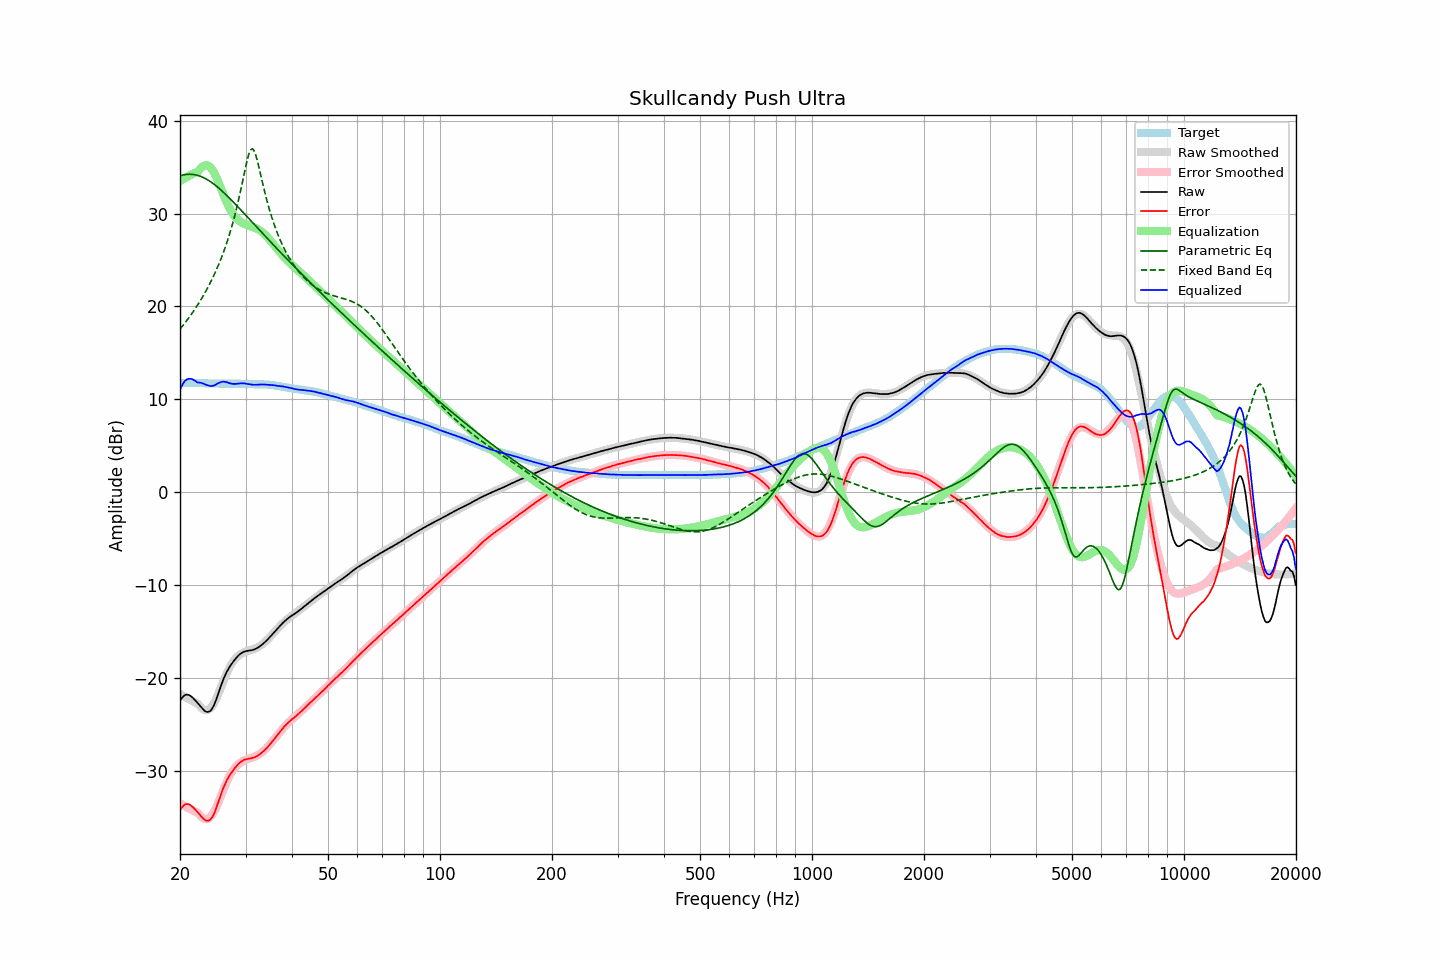

The file beside this chart, header and first rows:
frequency, raw, error, smoothed, error_smoothed, equalization, parametric_eq, fixed_band_eq, equalized_raw, equalized_smoothed, target
20.00, -22.45, -34.22, -21.71, -33.49, 33.49, 34.06, 17.55, 11.04, 11.78, 11.78
20.20, -22.20, -33.97, -21.82, -33.60, 33.60, 34.11, 17.76, 11.40, 11.78, 11.78
20.40, -22.00, -33.77, -21.93, -33.70, 33.70, 34.15, 17.98, 11.71, 11.78, 11.78
20.61, -21.85, -33.62, -22.03, -33.81, 33.81, 34.18, 18.20, 11.96, 11.77, 11.78
20.81, -21.80, -33.56, -22.14, -33.91, 33.91, 34.21, 18.43, 12.11, 11.77, 11.77
21.02, -21.82, -33.58, -22.23, -34.00, 34.00, 34.22, 18.66, 12.19, 11.77, 11.77
21.23, -21.88, -33.64, -22.33, -34.10, 34.10, 34.23, 18.89, 12.22, 11.77, 11.77
21.44, -22.00, -33.77, -22.42, -34.19, 34.19, 34.22, 19.13, 12.19, 11.76, 11.78
21.66, -22.14, -33.91, -22.51, -34.27, 34.27, 34.21, 19.38, 12.13, 11.76, 11.77
21.87, -22.32, -34.09, -22.60, -34.35, 34.35, 34.18, 19.63, 12.03, 11.76, 11.76
22.09, -22.51, -34.26, -22.68, -34.43, 34.43, 34.15, 19.89, 11.92, 11.75, 11.76
22.31, -22.71, -34.47, -22.76, -34.51, 34.51, 34.10, 20.16, 11.80, 11.75, 11.76
22.54, -22.91, -34.66, -22.97, -34.71, 34.71, 34.05, 20.44, 11.80, 11.75, 11.75
22.76, -23.13, -34.87, -23.16, -34.90, 34.90, 33.99, 20.72, 11.77, 11.74, 11.75
22.99, -23.33, -35.06, -23.31, -35.05, 35.05, 33.92, 21.01, 11.72, 11.74, 11.74
23.22, -23.50, -35.22, -23.42, -35.15, 35.15, 33.83, 21.31, 11.66, 11.73, 11.73
23.45, -23.63, -35.35, -23.48, -35.20, 35.20, 33.74, 21.61, 11.57, 11.72, 11.73
23.69, -23.67, -35.38, -23.47, -35.19, 35.19, 33.64, 21.93, 11.52, 11.72, 11.72
23.92, -23.64, -35.34, -23.39, -35.10, 35.10, 33.54, 22.26, 11.47, 11.71, 11.71
24.16, -23.53, -35.24, -23.24, -34.95, 34.95, 33.42, 22.59, 11.42, 11.71, 11.71
24.40, -23.30, -35.01, -23.03, -34.74, 34.74, 33.30, 22.94, 11.43, 11.70, 11.71
24.65, -22.98, -34.68, -22.76, -34.46, 34.46, 33.17, 23.31, 11.48, 11.70, 11.71
24.89, -22.58, -34.28, -22.43, -34.13, 34.13, 33.04, 23.68, 11.55, 11.70, 11.70
25.14, -22.10, -33.80, -22.06, -33.75, 33.75, 32.90, 24.07, 11.65, 11.70, 11.70
25.39, -21.60, -33.28, -21.65, -33.35, 33.35, 32.75, 24.48, 11.75, 11.69, 11.69
25.65, -21.10, -32.78, -21.22, -32.92, 32.92, 32.60, 24.90, 11.82, 11.69, 11.69
25.91, -20.61, -32.29, -20.79, -32.48, 32.48, 32.45, 25.34, 11.87, 11.69, 11.69
26.16, -20.14, -31.84, -20.35, -32.04, 32.04, 32.29, 25.80, 11.90, 11.69, 11.70
26.43, -19.74, -31.44, -19.92, -31.62, 31.62, 32.12, 26.28, 11.87, 11.69, 11.70
26.69, -19.37, -31.06, -19.52, -31.21, 31.21, 31.96, 26.79, 11.85, 11.69, 11.70
26.96, -19.06, -30.75, -19.15, -30.84, 30.84, 31.79, 27.32, 11.78, 11.69, 11.69
27.23, -18.77, -30.46, -18.81, -30.50, 30.50, 31.62, 27.87, 11.73, 11.69, 11.69
27.50, -18.52, -30.20, -18.51, -30.19, 30.19, 31.44, 28.46, 11.68, 11.69, 11.69
27.77, -18.27, -29.97, -18.24, -29.93, 29.93, 31.26, 29.08, 11.65, 11.68, 11.70
28.05, -18.05, -29.73, -18.02, -29.70, 29.70, 31.08, 29.73, 11.65, 11.68, 11.69
28.33, -17.85, -29.52, -17.83, -29.50, 29.50, 30.90, 30.41, 11.66, 11.68, 11.68
28.62, -17.65, -29.32, -17.66, -29.33, 29.33, 30.72, 31.14, 11.68, 11.67, 11.67
28.90, -17.49, -29.16, -17.53, -29.19, 29.19, 30.54, 31.90, 11.71, 11.67, 11.68
29.19, -17.35, -29.01, -17.41, -29.07, 29.07, 30.35, 32.69, 11.72, 11.66, 11.67
29.48, -17.25, -28.90, -17.31, -28.97, 28.97, 30.17, 33.51, 11.72, 11.65, 11.66
29.78, -17.17, -28.81, -17.23, -28.88, 28.88, 29.98, 34.34, 11.71, 11.65, 11.65
30.08, -17.12, -28.76, -17.16, -28.80, 28.80, 29.80, 35.14, 11.69, 11.64, 11.65
30.38, -17.09, -28.72, -17.10, -28.74, 28.74, 29.61, 35.87, 11.65, 11.64, 11.64
30.68, -17.06, -28.68, -17.04, -28.68, 28.68, 29.42, 36.47, 11.62, 11.64, 11.63
30.99, -17.04, -28.66, -16.99, -28.62, 28.62, 29.24, 36.85, 11.58, 11.63, 11.63
31.30, -17.00, -28.62, -16.94, -28.57, 28.57, 29.05, 36.97, 11.57, 11.63, 11.63
31.61, -16.95, -28.57, -16.88, -28.50, 28.50, 28.86, 36.79, 11.56, 11.63, 11.63
31.93, -16.88, -28.49, -16.81, -28.44, 28.44, 28.67, 36.37, 11.56, 11.62, 11.62
32.24, -16.79, -28.41, -16.73, -28.35, 28.35, 28.49, 35.77, 11.57, 11.62, 11.63
32.57, -16.68, -28.29, -16.64, -28.26, 28.26, 28.30, 35.06, 11.58, 11.62, 11.62
32.89, -16.56, -28.17, -16.53, -28.14, 28.14, 28.11, 34.31, 11.59, 11.61, 11.62
33.22, -16.42, -28.03, -16.41, -28.01, 28.01, 27.93, 33.55, 11.60, 11.61, 11.62
33.55, -16.28, -27.88, -16.27, -27.87, 27.87, 27.74, 32.81, 11.59, 11.60, 11.61
33.89, -16.12, -27.71, -16.11, -27.70, 27.70, 27.56, 32.10, 11.59, 11.59, 11.60
34.23, -15.96, -27.53, -15.94, -27.53, 27.53, 27.37, 31.43, 11.57, 11.58, 11.58
34.57, -15.78, -27.35, -15.77, -27.34, 27.34, 27.19, 30.79, 11.56, 11.57, 11.58
34.92, -15.59, -27.14, -15.59, -27.14, 27.14, 27.00, 30.19, 11.55, 11.55, 11.56
35.27, -15.40, -26.94, -15.40, -26.93, 26.93, 26.82, 29.63, 11.53, 11.53, 11.55
35.62, -15.20, -26.71, -15.20, -26.72, 26.72, 26.64, 29.10, 11.52, 11.51, 11.52
35.97, -15.01, -26.51, -15.01, -26.50, 26.50, 26.46, 28.60, 11.49, 11.49, 11.49
... 635 more rows
